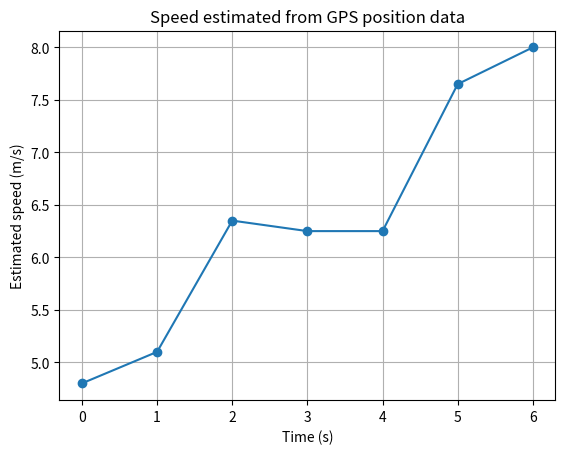

Recreate this plot in Python.
import numpy as np
import matplotlib.pyplot as plt

# GPS samples: time in seconds and position in metres
time = np.array([0, 1, 2, 3, 4, 5, 6], dtype=float)
position = np.array([0.0, 4.8, 10.2, 17.5, 22.7, 30.0, 38.0])   # CHANGED reading at t=3 s from 16.1 to 17.5 (GPS error)

speed = np.zeros_like(position)

# Forward difference at the beginning
speed[0] = (position[1] - position[0]) / (time[1] - time[0])

# Central differences for interior points
for i in range(1, len(time) - 1):
    speed[i] = (
        position[i + 1] - position[i - 1]
    ) / (
        time[i + 1] - time[i - 1]
    )

# Backward difference at the end
speed[-1] = (
    position[-1] - position[-2]
) / (
    time[-1] - time[-2]
)

for t, x, v in zip(time, position, speed):
    print(f"t={t:.0f}s, position={x:.1f}m, estimated speed={v:.2f}m/s")

plt.plot(time, speed, marker="o")
plt.xlabel("Time (s)")
plt.ylabel("Estimated speed (m/s)")
plt.title("Speed estimated from GPS position data")
plt.grid(True)
plt.show()
